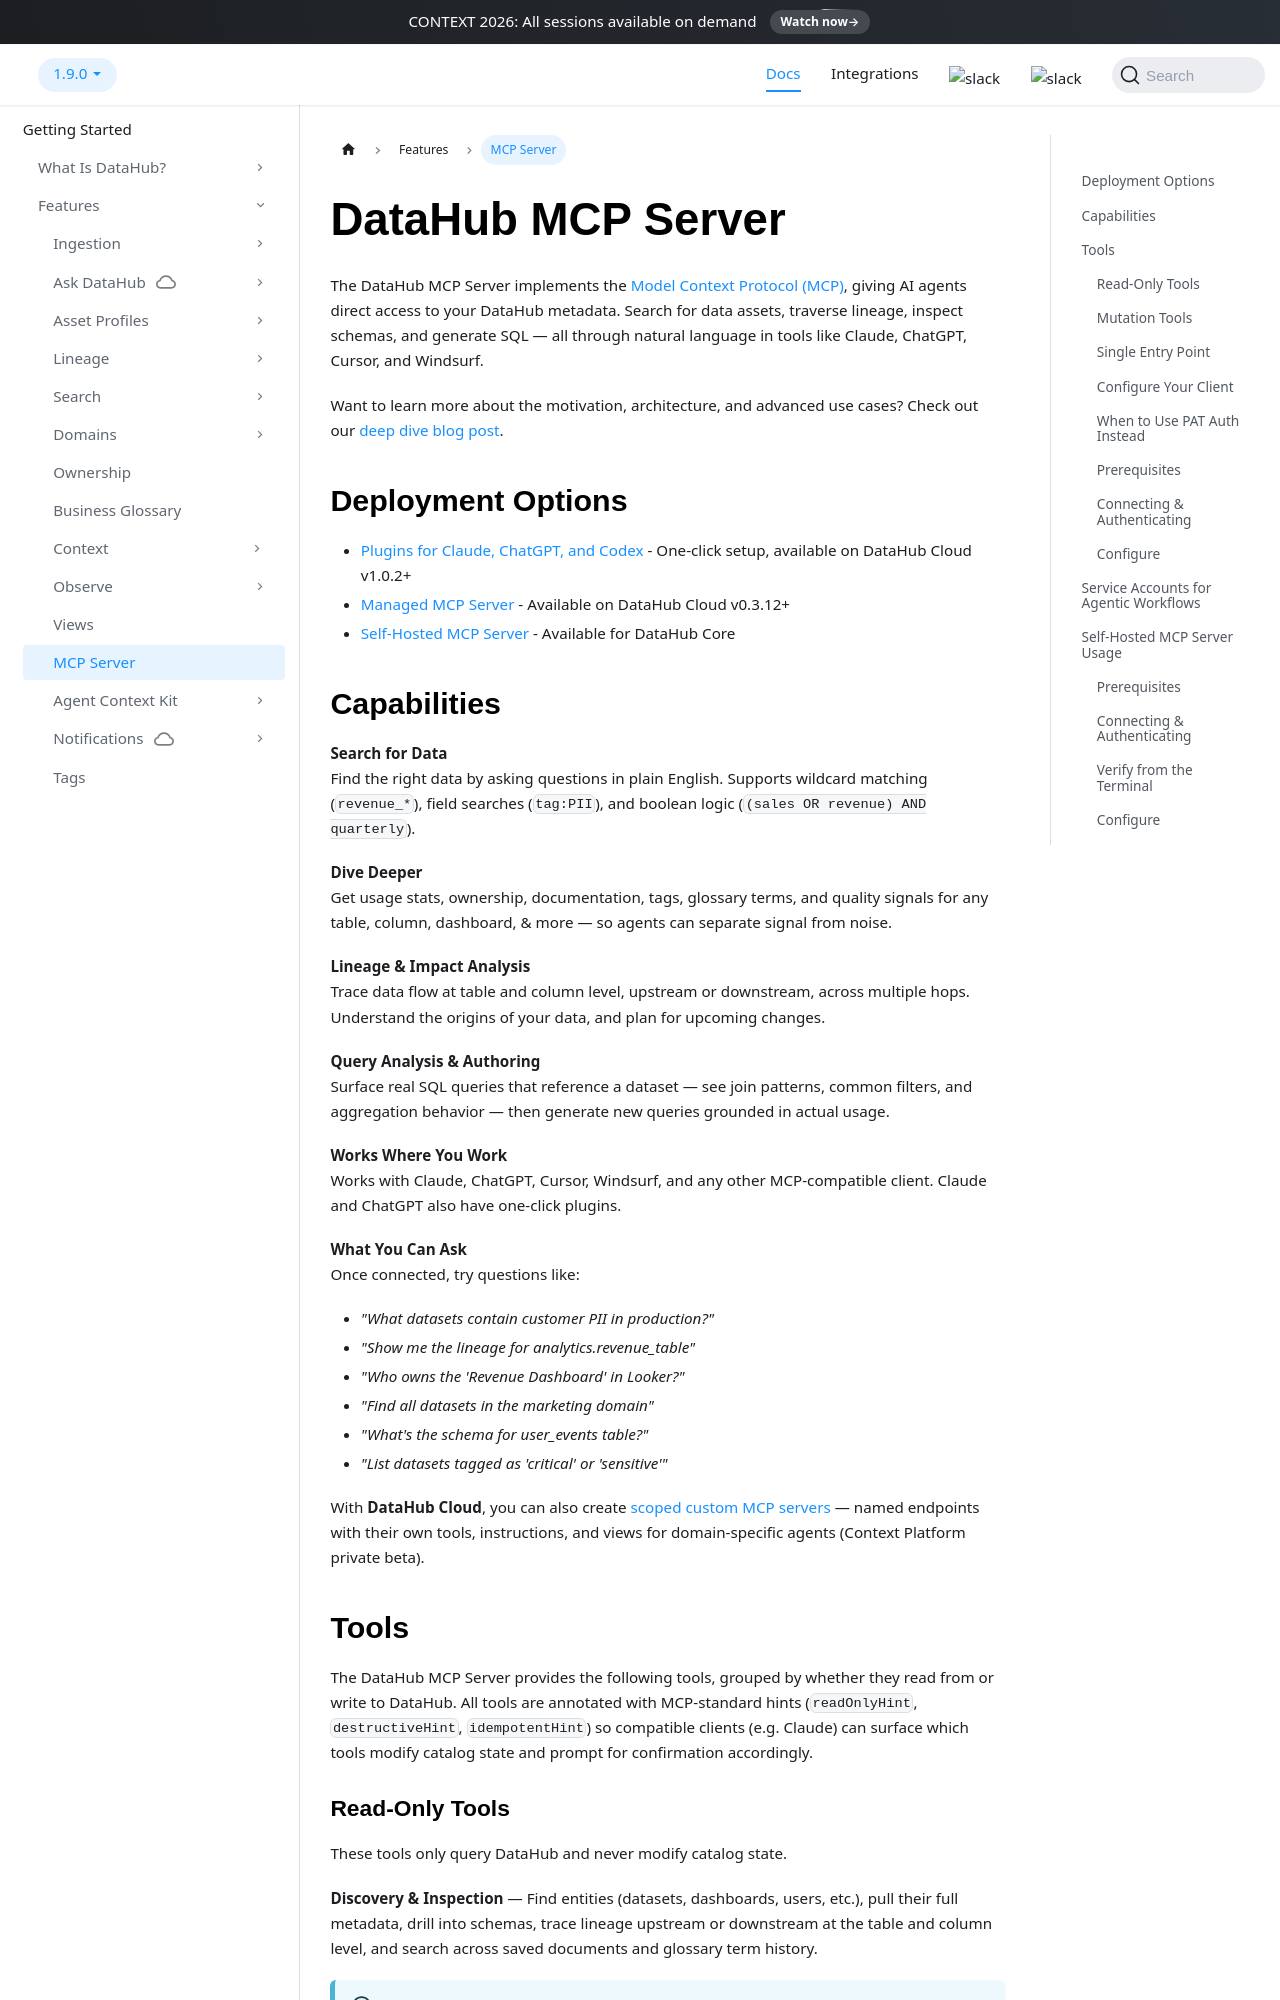

repository: datahub-project/datahub · page: docs/features/feature-guides/mcp/index.html · generator: docusaurus

---
description: "The DataHub MCP Server lets AI agents query DataHub metadata via the Model Context Protocol to find assets and traverse lineage."
---

# DataHub MCP Server

The DataHub MCP Server implements the [Model Context Protocol (MCP)](https://modelcontextprotocol.io/introduction), giving AI agents direct access to your DataHub metadata. Search for data assets, traverse lineage, inspect schemas, and generate SQL — all through natural language in tools like Claude, ChatGPT, Cursor, and Windsurf.

Want to learn more about the motivation, architecture, and advanced use cases? Check out our [deep dive blog post](https://datahub.com/blog/datahub-mcp-server-block-ai-agents-use-case/).

## Deployment Options

- [Plugins for Claude, ChatGPT, and Codex](../../dev-guides/agent-context/plugins.md) - One-click setup, available on DataHub Cloud v1.0.2+
- [Managed MCP Server](#managed-mcp-server-usage) - Available on DataHub Cloud v0.3.12+
- [Self-Hosted MCP Server](#self-hosted-mcp-server-usage) - Available for DataHub Core

## Capabilities

**Search for Data** <br />
Find the right data by asking questions in plain English. Supports wildcard matching (`revenue_*`), field searches (`tag:PII`), and boolean logic (`(sales OR revenue) AND quarterly`).

**Dive Deeper** <br />
Get usage stats, ownership, documentation, tags, glossary terms, and quality signals for any table, column, dashboard, & more — so agents can separate signal from noise.

**Lineage & Impact Analysis** <br />
Trace data flow at table and column level, upstream or downstream, across multiple hops. Understand the origins of your data, and plan for upcoming changes.

**Query Analysis & Authoring** <br />
Surface real SQL queries that reference a dataset — see join patterns, common filters, and aggregation behavior — then generate new queries grounded in actual usage.

**Works Where You Work** <br />
Works with Claude, ChatGPT, Cursor, Windsurf, and any other MCP-compatible client. Claude and ChatGPT also have one-click plugins.

**What You Can Ask** <br />
Once connected, try questions like:

- _"What datasets contain customer PII in production?"_
- _"Show me the lineage for analytics.revenue_table"_
- _"Who owns the 'Revenue Dashboard' in Looker?"_
- _"Find all datasets in the marketing domain"_
- _"What's the schema for user_events table?"_
- _"List datasets tagged as 'critical' or 'sensitive'"_

With **DataHub Cloud**, you can also create [scoped custom MCP servers](./scoped-mcp-servers.md) — named endpoints with their own tools, instructions, and views for domain-specific agents (Context Platform private beta).

## Tools

The DataHub MCP Server provides the following tools, grouped by whether they read from or write to DataHub. All tools are annotated with MCP-standard hints (`readOnlyHint`, `destructiveHint`, `idempotentHint`) so compatible clients (e.g. Claude) can surface which tools modify catalog state and prompt for confirmation accordingly.
